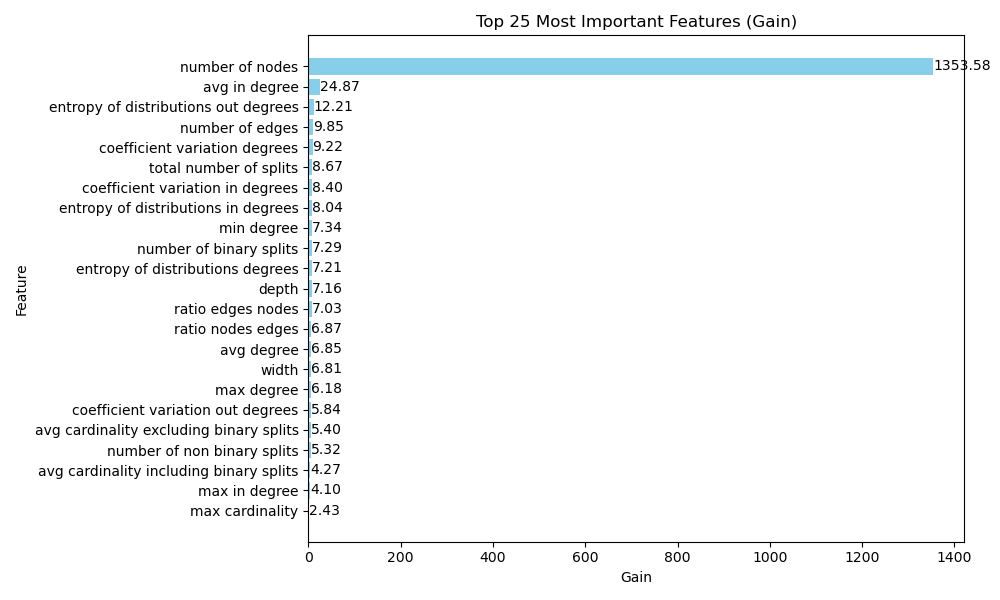

Data behind this chart, as committed beside it:
Feature, gain, cover, total_gain, total_cover, weight
number of nodes, 1354, 44103, 94750, 3087208, 70.0
avg in degree, 24.87, 37113, 1592, 2375232, 64.0
entropy of distributions out degrees, 12.21, 13887, 1197, 1360952, 98.0
number of edges, 9.853, 26415, 374.4, 1003782, 38.0
coefficient variation degrees, 9.219, 16716, 848.1, 1537889, 92.0
total number of splits, 8.673, 37358, 208.2, 896604, 24.0
coefficient variation in degrees, 8.4, 38321, 470.4, 2145976, 56.0
entropy of distributions in degrees, 8.043, 15787, 772.1, 1515545, 96.0
min degree, 7.337, 685, 58.7, 5480, 8.0
number of binary splits, 7.29, 27481, 204.1, 769477, 28.0
entropy of distributions degrees, 7.215, 23745, 865.8, 2849420, 120.0
depth, 7.159, 37581, 1260, 6614248, 176.0
ratio edges nodes, 7.031, 39568, 393.7, 2215787, 56.0
ratio nodes edges, 6.865, 21209, 192.2, 593842, 28.0
avg degree, 6.846, 33507, 287.6, 1407289, 42.0
width, 6.814, 31235, 763.1, 3498272, 112.0
max degree, 6.179, 30221, 135.9, 664866, 22.0
coefficient variation out degrees, 5.837, 26538, 245.1, 1114576, 42.0
avg cardinality excluding binary splits, 5.396, 41579, 53.96, 415790, 10.0
number of non binary splits, 5.32, 47363, 63.84, 568356, 12.0
avg cardinality including binary splits, 4.27, 55923, 68.32, 894772, 16.0
max in degree, 4.104, 62767, 57.45, 878737, 14.0
max cardinality, 2.435, 49509, 102.3, 2079385, 42.0
